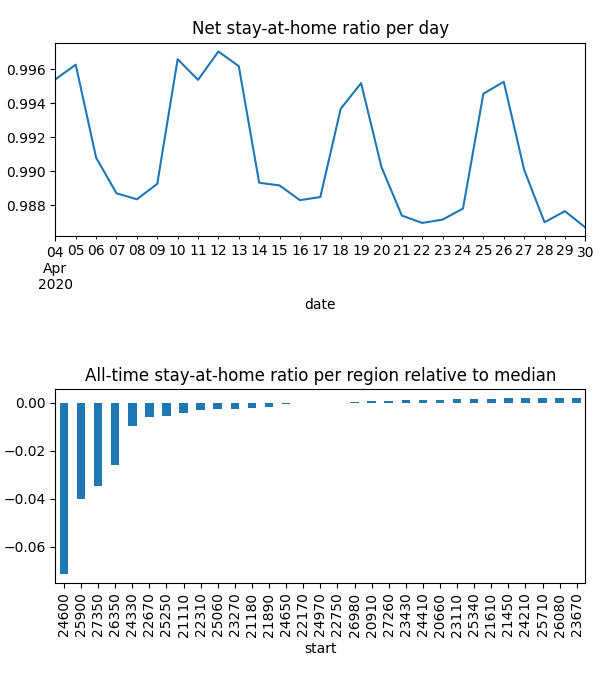

Values plotted in this chart, from the file beside it:
date, start, n, km, stay
2020-04-04, 20660, 19172, 0.001394, 0.9993
2020-04-04, 20910, 13698, 0.001356, 0.9993
2020-04-04, 21110, 24002, 0.003271, 0.9985
2020-04-04, 21180, 47082, 0.00791, 0.9962
2020-04-04, 21450, 23693, 0.0, 1.0
2020-04-04, 21610, 79064, 0.0003213, 0.9998
2020-04-04, 21890, 27757, 0.005176, 0.9973
2020-04-04, 22170, 31334, 0.001349, 0.9993
2020-04-04, 22310, 24468, 0.005189, 0.9974
2020-04-04, 22670, 43251, 0.01741, 0.991
2020-04-04, 22750, 50006, 0.001961, 0.999
2020-04-04, 23110, 15194, 3.4531919606670814e-05, 1
2020-04-04, 23270, 52177, 0.006037, 0.9973
2020-04-04, 23430, 27938, 0.002385, 0.9988
2020-04-04, 23670, 30677, 0.0, 1.0
2020-04-04, 24210, 17298, 0.0, 1.0
2020-04-04, 24330, 19775, 0.01707, 0.9932
2020-04-04, 24410, 20174, 0.001244, 0.9994
2020-04-04, 24600, 44255, 0.09626, 0.9662
2020-04-04, 24650, 38250, 0.007159, 0.9965
2020-04-04, 24970, 31073, 0.003082, 0.9984
2020-04-04, 25060, 21510, 0.003997, 0.999
2020-04-04, 25250, 32061, 0.004258, 0.9979
2020-04-04, 25340, 28564, 0.0, 1.0
2020-04-04, 25710, 10382, 0.0, 1.0
2020-04-04, 25900, 22753, 0.06324, 0.9735
2020-04-04, 26080, 225.3, 0.0, 1.0
2020-04-04, 26350, 19030, 0.032, 0.9848
2020-04-04, 26980, 26156, 0.006976, 0.9987
2020-04-04, 27260, 71236, 0.001299, 0.9993
2020-04-04, 27350, 17257, 0.04327, 0.9793
2020-04-05, 20660, 19116, 0.0, 1.0
2020-04-05, 20910, 13559, 0.002786, 0.9992
2020-04-05, 21110, 24078, 0.006525, 0.9982
2020-04-05, 21180, 46513, 0.001766, 0.9993
2020-04-05, 21450, 23151, 0.0, 1.0
2020-04-05, 21610, 77785, 0.0005, 0.9997
2020-04-05, 21890, 27750, 0.004979, 0.9994
2020-04-05, 22170, 30546, 0.0, 1.0
2020-04-05, 22310, 24639, 0.006774, 0.9974
2020-04-05, 22670, 42623, 0.01102, 0.9943
2020-04-05, 22750, 48963, 0.0, 1.0
2020-04-05, 23110, 14969, 9.900455746899056e-07, 1
2020-04-05, 23270, 51503, 0.001991, 0.9991
2020-04-05, 23430, 27693, 0.001241, 0.9994
2020-04-05, 23670, 30241, 0.0, 1.0
2020-04-05, 24210, 17317, 0.0, 1.0
2020-04-05, 24330, 19719, 0.02234, 0.9945
2020-04-05, 24410, 19805, 0.0, 1.0
2020-04-05, 24600, 43799, 0.0803, 0.9684
2020-04-05, 24650, 37476, 0.002322, 0.9988
2020-04-05, 24970, 31118, 0.0, 1.0
2020-04-05, 25060, 21386, 0.009667, 0.998
2020-04-05, 25250, 31974, 0.01694, 0.9963
2020-04-05, 25340, 27772, 0.0, 1.0
2020-04-05, 25710, 10382, 0.0, 1.0
2020-04-05, 25900, 22864, 0.07405, 0.974
2020-04-05, 26080, 232.4, 0.0, 1.0
2020-04-05, 26350, 19151, 0.03612, 0.9858
2020-04-05, 26980, 26055, 0.001481, 0.9992
... 777 more rows
